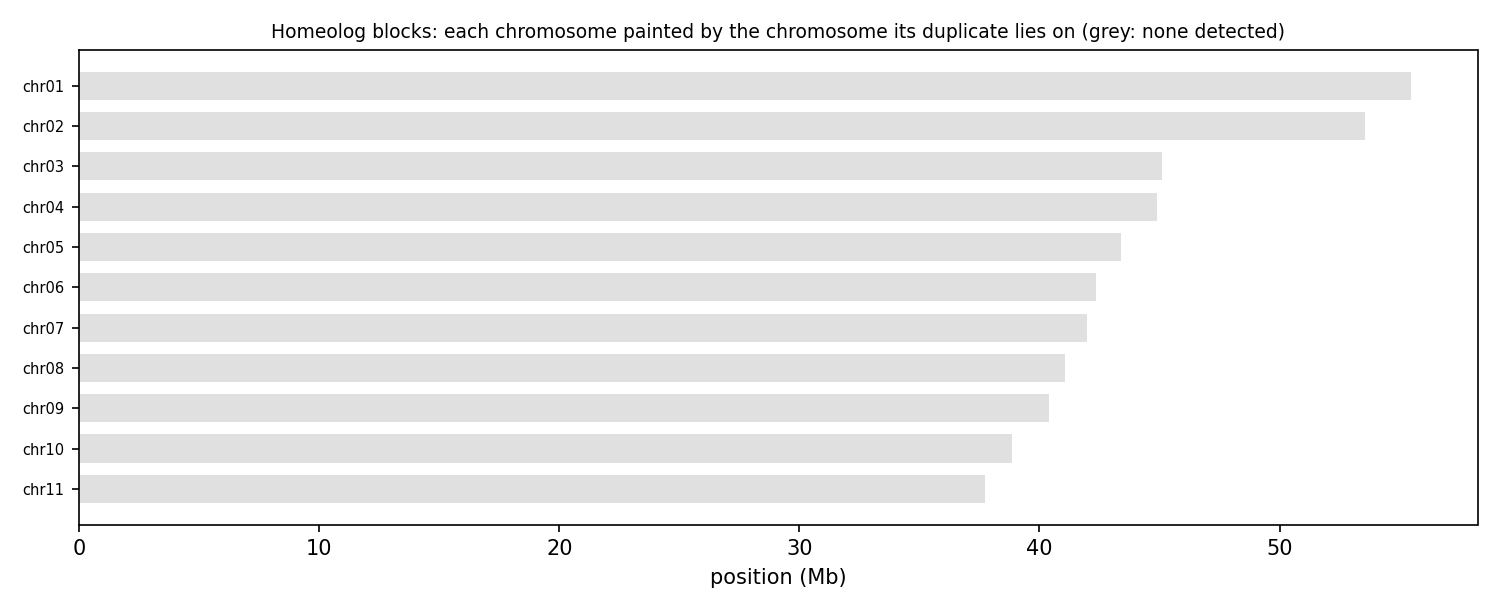

The data file committed next to this chart (first rows):
anchor	chrom	win_start	win_end	best	best_dist	second	second_dist	median_dist	z	homeolog_like
HAP1_chr01	chr01	1	250000	chr02	0.07525	chr11	0.07994	0.08558	2.83	no
HAP1_chr01	chr01	250001	500000	chr08	0.06784	chr09	0.07034	0.07430	1.24	no
HAP1_chr01	chr01	500001	750000	chr07	0.05487	chr02	0.05739	0.06415	2.12	no
HAP1_chr01	chr01	750001	1000000	chr07	0.07895	chr09	0.08556	0.08607	10.28	yes
HAP1_chr01	chr01	1000001	1250000	chr02	0.05371	chr10	0.05943	0.06747	4.25	yes
HAP1_chr01	chr01	1250001	1500000	chr07	0.07632	chr05	0.07708	0.08135	1.85	no
HAP1_chr01	chr01	1500001	1750000	chr07	0.08933	chr05	0.08990	0.09603	0.74	no
HAP1_chr01	chr01	1750001	2000000	chr05	0.06209	chr07	0.06449	0.06907	2.12	no
HAP1_chr01	chr01	2000001	2250000	chr11	0.07758	chr03	0.07763	0.08625	1.11	no
HAP1_chr01	chr01	2250001	2500000	chr02	0.06239	chr11	0.06442	0.06587	2.06	no
HAP1_chr01	chr01	2500001	2750000	chr08	0.06971	chr04	0.07491	0.08405	1.30	no
HAP1_chr01	chr01	2750001	3000000	chr06	0.06396	chr02	0.06462	0.06843	1.32	no
HAP1_chr01	chr01	3000001	3250000	chr10	0.07645	chr07	0.07772	0.07944	1.31	no
HAP1_chr01	chr01	3250001	3500000	chr02	0.05949	chr03	0.06294	0.07183	2.27	no
HAP1_chr01	chr01	3500001	3750000	chr05	0.07274	chr02	0.07386	0.07966	1.73	no
HAP1_chr01	chr01	3750001	4000000	chr06	0.06131	chr04	0.06259	0.06549	1.33	no
HAP1_chr01	chr01	4000001	4250000	chr02	0.06845	chr06	0.07033	0.07176	1.86	no
HAP1_chr01	chr01	4250001	4500000	chr06	0.06287	chr02	0.06516	0.06934	2.02	no
HAP1_chr01	chr01	4500001	4750000	chr03	0.05627	chr07	0.05652	0.05880	0.96	no
HAP1_chr01	chr01	4750001	5000000	chr02	0.03795	chr04	0.03841	0.04676	1.49	no
HAP1_chr01	chr01	5000001	5250000	chr07	0.07456	chr02	0.07526	0.07786	1.71	no
HAP1_chr01	chr01	5250001	5500000	chr02	0.05586	chr03	0.05906	0.06409	3.59	yes
HAP1_chr01	chr01	5500001	5750000	chr08	0.06173	chr11	0.06319	0.06410	1.94	no
HAP1_chr01	chr01	5750001	6000000	chr02	0.07514	chr05	0.07535	0.07951	1.42	no
HAP1_chr01	chr01	6000001	6250000	chr03	0.07550	chr02	0.07616	0.08235	1.14	no
HAP1_chr01	chr01	6250001	6500000	chr02	0.05646	chr05	0.06840	0.07062	4.27	yes
HAP1_chr01	chr01	6500001	6750000	chr02	0.06138	chr08	0.06543	0.06980	2.56	no
HAP1_chr01	chr01	6750001	7000000	chr02	0.08898	chr03	0.08990	0.09523	1.86	no
HAP1_chr01	chr01	7000001	7250000	chr05	0.06068	chr02	0.06445	0.06768	3.03	yes
HAP1_chr01	chr01	7250001	7500000	chr03	0.07280	chr06	0.07409	0.07542	1.51	no
HAP1_chr01	chr01	7500001	7750000	chr10	0.07719	chr03	0.07993	0.08246	1.52	no
HAP1_chr01	chr01	7750001	8000000	chr07	0.07427	chr04	0.07503	0.07673	0.91	no
HAP1_chr01	chr01	8000001	8250000	chr02	0.06234	chr08	0.06570	0.07031	1.24	no
HAP1_chr01	chr01	8250001	8500000	chr02	0.06761	chr05	0.06971	0.07218	1.31	no
HAP1_chr01	chr01	8500001	8750000	chr02	0.06046	chr09	0.06098	0.06308	0.96	no
HAP1_chr01	chr01	8750001	9000000	chr06	0.05579	chr02	0.05647	0.06228	1.05	no
HAP1_chr01	chr01	9000001	9250000	chr03	0.06507	chr06	0.06808	0.07454	2.39	no
HAP1_chr01	chr01	9250001	9500000	chr02	0.06719	chr06	0.06745	0.06930	0.72	no
HAP1_chr01	chr01	9500001	9750000	chr03	0.06596	chr06	0.06631	0.06976	0.80	no
HAP1_chr01	chr01	9750001	10000000	chr02	0.06099	chr07	0.06135	0.06303	1.07	no
HAP1_chr01	chr01	10000001	10250000	chr07	0.03929	chr06	0.04119	0.04757	2.02	no
HAP1_chr01	chr01	10250001	10500000	chr02	0.05176	chr06	0.05213	0.05603	1.26	no
HAP1_chr01	chr01	10500001	10750000	chr03	0.04218	chr06	0.04258	0.04443	1.27	no
HAP1_chr01	chr01	10750001	11000000	chr02	0.06818	chr11	0.07259	0.07536	4.22	yes
HAP1_chr01	chr01	11000001	11250000	chr02	0.04660	chr07	0.05017	0.06050	3.71	yes
HAP1_chr01	chr01	11250001	11500000	chr06	0.05816	chr08	0.06022	0.06276	2.11	no
HAP1_chr01	chr01	11500001	11750000	chr04	0.06566	chr06	0.06583	0.06736	0.79	no
HAP1_chr01	chr01	11750001	12000000	chr02	0.05958	chr07	0.05971	0.06159	1.33	no
HAP1_chr01	chr01	12000001	12250000	chr09	0.07029	chr08	0.07034	0.07274	0.91	no
HAP1_chr01	chr01	12250001	12500000	chr04	0.06568	chr02	0.06665	0.06900	1.35	no
HAP1_chr01	chr01	12500001	12750000	chr03	0.04746	chr06	0.04865	0.05007	1.61	no
HAP1_chr01	chr01	12750001	13000000	chr02	0.06466	chr03	0.06556	0.07233	1.67	no
HAP1_chr01	chr01	13000001	13250000	chr09	0.05289	chr11	0.05435	0.05710	2.69	no
HAP1_chr01	chr01	13250001	13500000	chr11	0.05148	chr07	0.05212	0.05531	1.45	no
HAP1_chr01	chr01	13500001	13750000	chr06	0.05979	chr08	0.06168	0.06338	2.07	no
HAP1_chr01	chr01	13750001	14000000	chr06	0.06892	chr03	0.06929	0.07218	1.92	no
HAP1_chr01	chr01	14000001	14250000	chr03	0.05759	chr06	0.05861	0.06387	2.27	no
HAP1_chr01	chr01	14250001	14500000	chr02	0.06293	chr11	0.06528	0.06817	2.10	no
HAP1_chr01	chr01	14500001	14750000	chr08	0.05382	chr02	0.05384	0.05745	1.88	no
HAP1_chr01	chr01	14750001	15000000	chr02	0.04848	chr09	0.05077	0.05287	2.60	no
... 1,884 more rows
